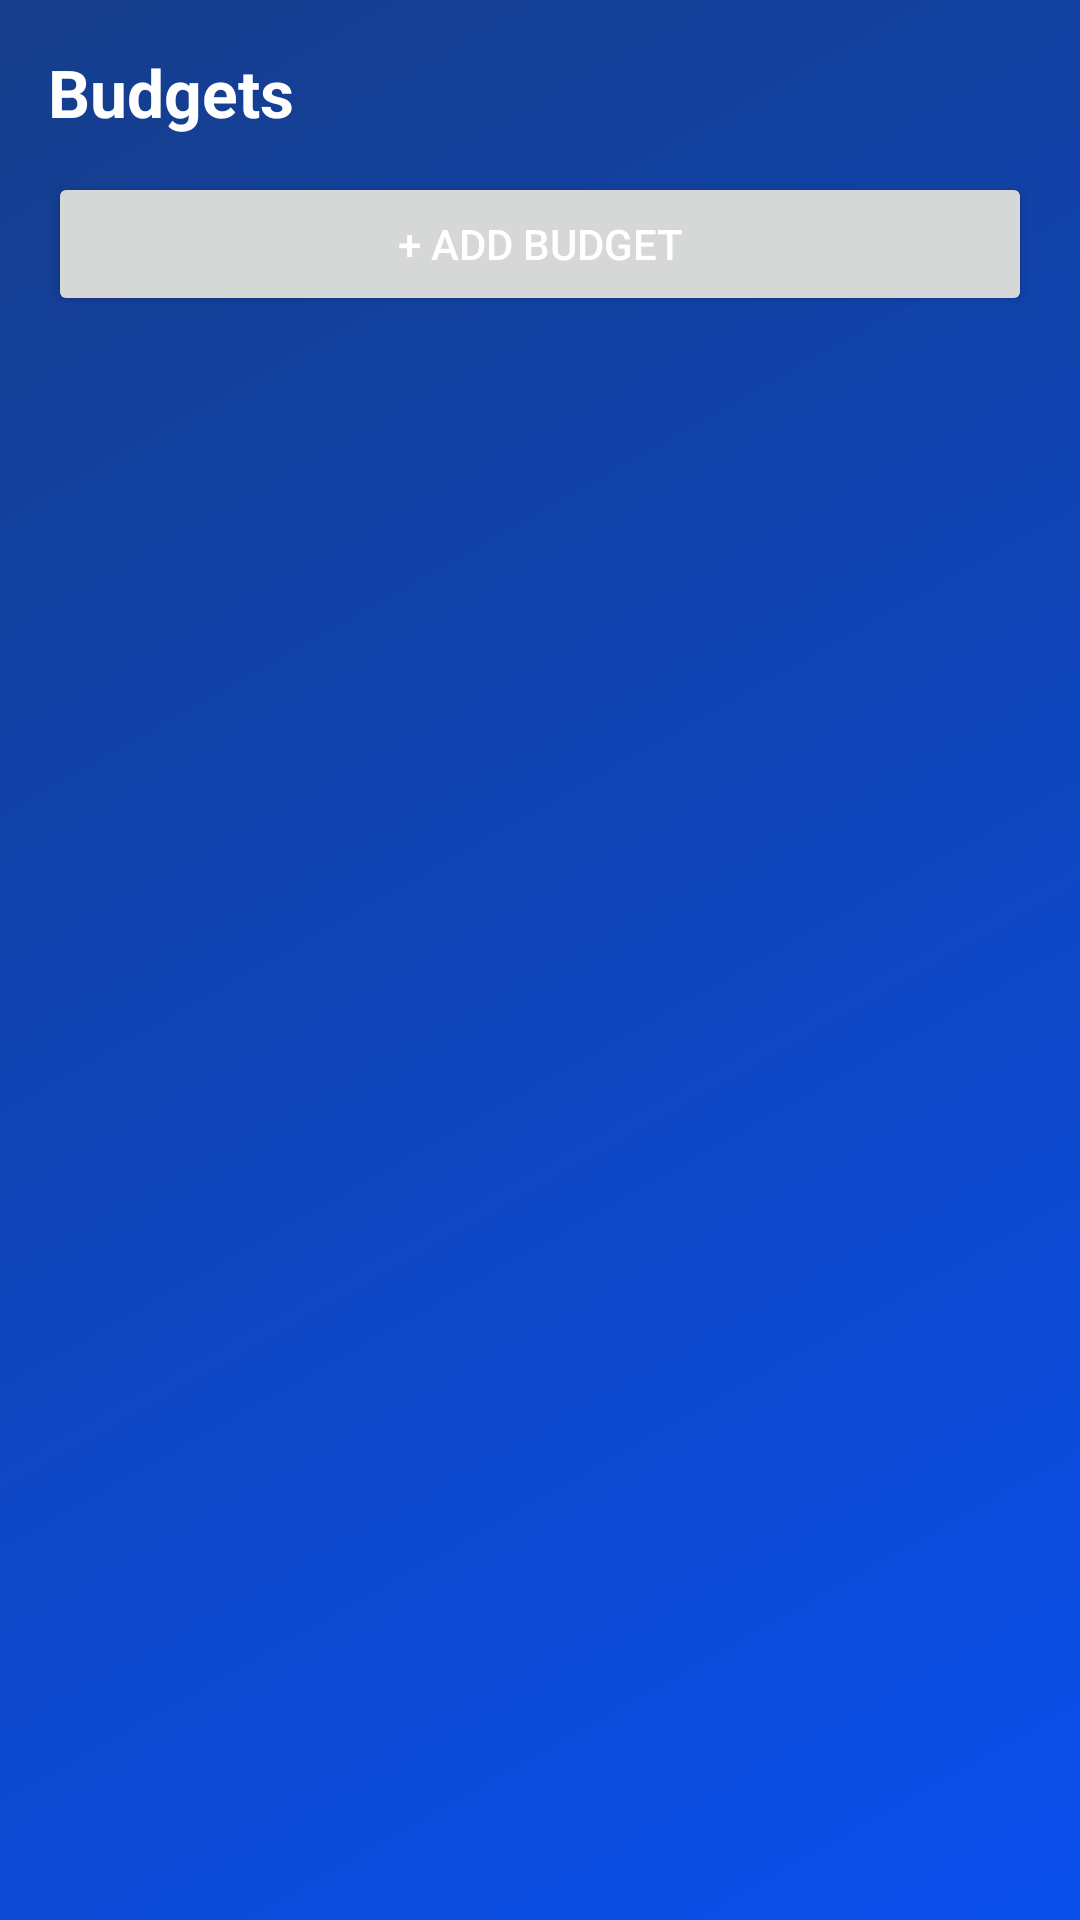

The Android layout XML behind this screen, and the referenced resources:
<!-- AndroidManifest.xml: application theme Theme.ExpenseEye -->
<!-- res/layout/fragment_budget.xml -->
<?xml version="1.0" encoding="utf-8"?>
<LinearLayout xmlns:android="http://schemas.android.com/apk/res/android"
    android:layout_width="match_parent"
    android:layout_height="match_parent"
    android:orientation="vertical"
    android:padding="16dp">

    <TextView
        android:text="Budgets"
        android:textSize="22sp"
        android:textStyle="bold"
        android:layout_width="wrap_content"
        android:layout_height="wrap_content"
        android:layout_marginBottom="12dp"/>

    <Button
        android:id="@+id/btn_add_budget"
        android:text="+ Add Budget"
        android:layout_width="match_parent"
        android:layout_height="wrap_content"
        android:layout_marginBottom="12dp"/>

    <androidx.recyclerview.widget.RecyclerView
        android:id="@+id/recycler_budgets"
        android:layout_width="match_parent"
        android:layout_height="0dp"
        android:layout_weight="1"/>

</LinearLayout>
<!-- resources referenced by this layout -->
<resources>
  <style name="Theme.ExpenseEye" parent="Theme.MaterialComponents.DayNight.NoActionBar">
          <item name="android:textColor">#FFFFFF</item>
      <item name="android:windowBackground">@drawable/bg_reports_gradient</item>
          <item name="android:textColorPrimary">#FFFFFF</item>
          <item name="colorControlNormal">#FFFFFF</item>
          <item name="android:textColorHint">#FFFFFF</item>
          <item name="colorPrimary">#1F51FF</item>
          <item name="colorSecondary">#FFFFFF</item>
          <item name="colorControlActivated">#1F51FF</item>
  
      </style>
  <!-- drawable bg_reports_gradient (drawable) -->
  <?xml version="1.0" encoding="utf-8"?>
  <shape xmlns:android="http://schemas.android.com/apk/res/android">
      <gradient
          android:angle="315"
          android:endColor="#0A4EED"
          android:startColor="#153D8A" />
  </shape>
</resources>
